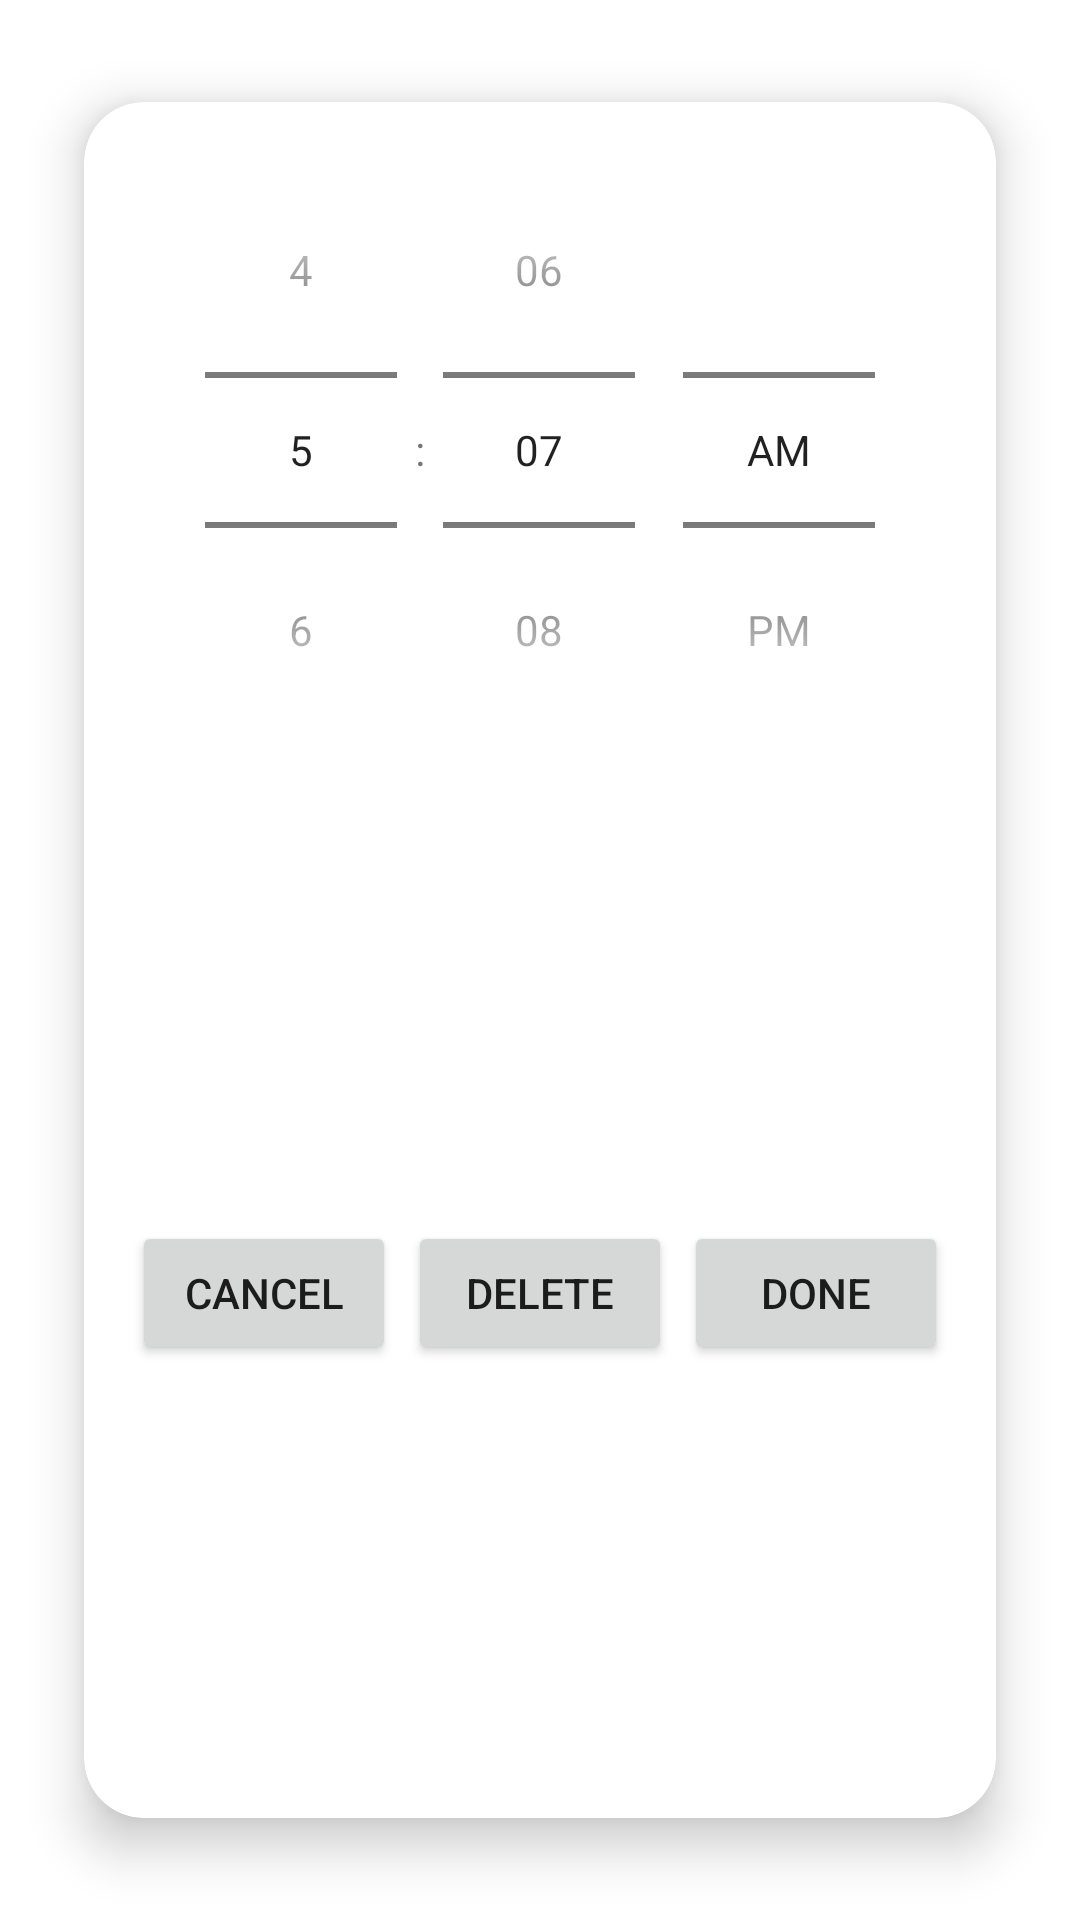

This screen was rendered from an Android layout file. Write that file and the resources it references.
<!-- AndroidManifest.xml: application theme Theme.MedRed -->
<!-- res/layout/edit_alarm_dialog.xml -->
<?xml version="1.0" encoding="utf-8"?>
<androidx.constraintlayout.widget.ConstraintLayout xmlns:android="http://schemas.android.com/apk/res/android"
    xmlns:tools="http://schemas.android.com/tools"
    android:layout_width="match_parent"
    android:layout_height="wrap_content"
    xmlns:app="http://schemas.android.com/apk/res-auto">
    <androidx.cardview.widget.CardView
        android:layout_width="match_parent"
        android:layout_height="match_parent"
        app:cardElevation="10dp"
        app:cardCornerRadius="20dp"
        android:layout_margin="10dp"
        app:cardBackgroundColor="@color/white"
        app:cardMaxElevation="12dp"
        app:cardPreventCornerOverlap="true"
        app:cardUseCompatPadding="true"
        app:layout_constraintEnd_toEndOf="parent"
        app:layout_constraintStart_toStartOf="parent"
        app:layout_constraintTop_toTopOf="parent">

        <androidx.constraintlayout.widget.ConstraintLayout
            android:layout_width="match_parent"
            android:layout_height="match_parent">

            <TimePicker
                android:id="@+id/alarmPickerEdit"
                android:layout_width="wrap_content"
                android:layout_height="wrap_content"
                android:layout_margin="10dp"
                android:timePickerMode="spinner"
                app:layout_constraintEnd_toEndOf="parent"
                app:layout_constraintStart_toStartOf="parent"
                app:layout_constraintTop_toTopOf="parent" />

            <Button
                android:id="@+id/deleteBtn"
                android:layout_width="wrap_content"
                android:layout_height="wrap_content"
                android:layout_margin="30dp"
                android:layout_marginEnd="52dp"
                android:text="@string/delete"
                app:layout_constraintBottom_toBottomOf="parent"
                app:layout_constraintEnd_toStartOf="@+id/doneEditBtn"
                app:layout_constraintStart_toEndOf="@+id/cancelBtn"
                app:layout_constraintTop_toBottomOf="@+id/alarmPickerEdit" />

            <Button
                android:id="@+id/cancelBtn"
                android:layout_width="wrap_content"
                android:layout_height="wrap_content"
                android:layout_marginStart="16dp"
                android:text="@string/cancel"
                app:layout_constraintBottom_toBottomOf="@+id/deleteBtn"
                app:layout_constraintStart_toStartOf="parent"
                app:layout_constraintTop_toTopOf="@+id/deleteBtn" />

            <Button
                android:id="@+id/doneEditBtn"
                android:layout_width="wrap_content"
                android:layout_height="wrap_content"
                android:layout_marginEnd="16dp"
                android:text="@string/done"
                app:layout_constraintBottom_toBottomOf="@+id/deleteBtn"
                app:layout_constraintEnd_toEndOf="parent"
                app:layout_constraintTop_toTopOf="@+id/deleteBtn"
                app:layout_constraintVertical_bias="1.0" />
        </androidx.constraintlayout.widget.ConstraintLayout>
    </androidx.cardview.widget.CardView>

</androidx.constraintlayout.widget.ConstraintLayout>
<!-- resources referenced by this layout -->
<resources>
  <color name="white">#FFFFFFFF</color>
  <string name="cancel">Cancel</string>
  <string name="delete">Delete</string>
  <string name="done">Done</string>
  <style name="Theme.MedRed" parent="Theme.MaterialComponents.DayNight.NoActionBar">
          
          <item name="colorPrimary">#031BF4</item>
          <item name="colorPrimaryVariant">#000066</item>
          <item name="colorOnPrimary">@color/white</item>
          
          <item name="colorSecondary">@color/teal_200</item>
          <item name="colorSecondaryVariant">@color/teal_700</item>
          <item name="colorOnSecondary">@color/black</item>
          
          <item name="android:statusBarColor" tools:targetApi="l">?attr/colorPrimaryVariant</item>
          
  
      </style>
  <color name="teal_200">#FF03DAC5</color>
  <color name="teal_700">#FF018786</color>
  <color name="black">#FF000000</color>
</resources>
